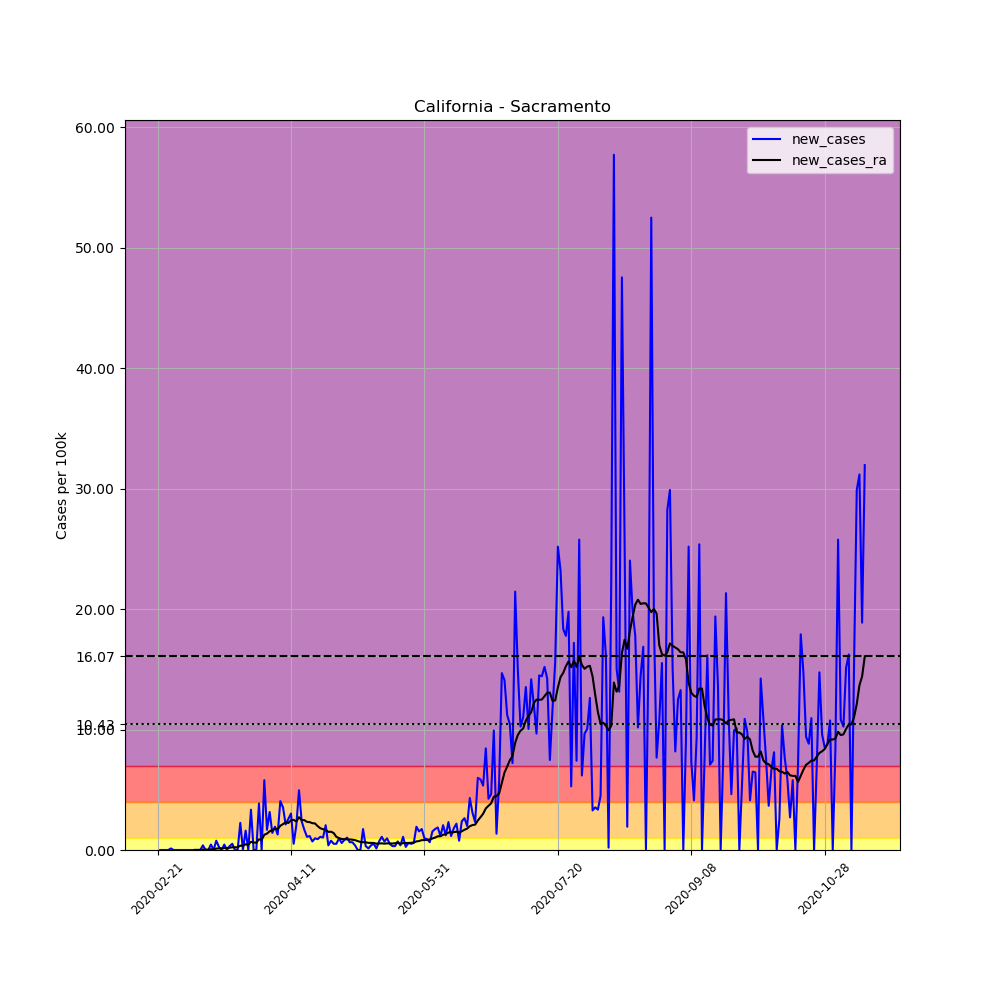

The table this chart was drawn from, first rows:
, date, county, state, fips, cases, deaths, COUNTY, STNAME, CTYNAME, POPESTIMATE2019, per_100k, new_cases, new_cases_ra
3697, 2020-02-21, Sacramento, California, 6067, 1, 0, 67, California, Sacramento, 1552058, 0.06443, , 
3698, 2020-02-22, Sacramento, California, 6067, 1, 0, 67, California, Sacramento, 1552058, 0.06443, 0.0, 
3699, 2020-02-23, Sacramento, California, 6067, 1, 0, 67, California, Sacramento, 1552058, 0.06443, 0.0, 
3700, 2020-02-24, Sacramento, California, 6067, 1, 0, 67, California, Sacramento, 1552058, 0.06443, 0.0, 
3701, 2020-02-25, Sacramento, California, 6067, 1, 0, 67, California, Sacramento, 1552058, 0.06443, 0.0, 
3702, 2020-02-26, Sacramento, California, 6067, 3, 0, 67, California, Sacramento, 1552058, 0.1933, 0.1289, 
3703, 2020-02-27, Sacramento, California, 6067, 3, 0, 67, California, Sacramento, 1552058, 0.1933, 0.0, 
3704, 2020-02-28, Sacramento, California, 6067, 3, 0, 67, California, Sacramento, 1552058, 0.1933, 0.0, 
3705, 2020-02-29, Sacramento, California, 6067, 3, 0, 67, California, Sacramento, 1552058, 0.1933, 0.0, 
3706, 2020-03-01, Sacramento, California, 6067, 3, 0, 67, California, Sacramento, 1552058, 0.1933, 0.0, 
3707, 2020-03-02, Sacramento, California, 6067, 3, 0, 67, California, Sacramento, 1552058, 0.1933, 0.0, 
3708, 2020-03-03, Sacramento, California, 6067, 3, 0, 67, California, Sacramento, 1552058, 0.1933, 0.0, 
3709, 2020-03-04, Sacramento, California, 6067, 3, 0, 67, California, Sacramento, 1552058, 0.1933, 0.0, 
3710, 2020-03-05, Sacramento, California, 6067, 3, 0, 67, California, Sacramento, 1552058, 0.1933, 0.0, 
3711, 2020-03-06, Sacramento, California, 6067, 3, 0, 67, California, Sacramento, 1552058, 0.1933, 0.0, 0.009204
3712, 2020-03-07, Sacramento, California, 6067, 3, 0, 67, California, Sacramento, 1552058, 0.1933, 0.0, 0.009204
3713, 2020-03-08, Sacramento, California, 6067, 3, 0, 67, California, Sacramento, 1552058, 0.1933, 0.0, 0.009204
3714, 2020-03-09, Sacramento, California, 6067, 9, 0, 67, California, Sacramento, 1552058, 0.5799, 0.3866, 0.03682
3715, 2020-03-10, Sacramento, California, 6067, 9, 1, 67, California, Sacramento, 1552058, 0.5799, 0.0, 0.03682
3716, 2020-03-11, Sacramento, California, 6067, 9, 1, 67, California, Sacramento, 1552058, 0.5799, 0.0, 0.02761
3717, 2020-03-12, Sacramento, California, 6067, 16, 1, 67, California, Sacramento, 1552058, 1.031, 0.451, 0.05983
3718, 2020-03-13, Sacramento, California, 6067, 16, 1, 67, California, Sacramento, 1552058, 1.031, 0.0, 0.05983
3719, 2020-03-14, Sacramento, California, 6067, 28, 1, 67, California, Sacramento, 1552058, 1.804, 0.7732, 0.1151
3720, 2020-03-15, Sacramento, California, 6067, 32, 1, 67, California, Sacramento, 1552058, 2.062, 0.2577, 0.1335
3721, 2020-03-16, Sacramento, California, 6067, 32, 2, 67, California, Sacramento, 1552058, 2.062, 0.0, 0.1335
3722, 2020-03-17, Sacramento, California, 6067, 39, 2, 67, California, Sacramento, 1552058, 2.513, 0.451, 0.1657
3723, 2020-03-18, Sacramento, California, 6067, 39, 2, 67, California, Sacramento, 1552058, 2.513, 0.0, 0.1657
3724, 2020-03-19, Sacramento, California, 6067, 44, 3, 67, California, Sacramento, 1552058, 2.835, 0.3222, 0.1887
3725, 2020-03-20, Sacramento, California, 6067, 52, 3, 67, California, Sacramento, 1552058, 3.35, 0.5154, 0.2255
3726, 2020-03-21, Sacramento, California, 6067, 52, 3, 67, California, Sacramento, 1552058, 3.35, 0.0, 0.2255
3727, 2020-03-22, Sacramento, California, 6067, 52, 3, 67, California, Sacramento, 1552058, 3.35, 0.0, 0.2255
3728, 2020-03-23, Sacramento, California, 6067, 87, 4, 67, California, Sacramento, 1552058, 5.605, 2.255, 0.359
3729, 2020-03-24, Sacramento, California, 6067, 87, 4, 67, California, Sacramento, 1552058, 5.605, 0.0, 0.359
3730, 2020-03-25, Sacramento, California, 6067, 112, 5, 67, California, Sacramento, 1552058, 7.216, 1.611, 0.474
3731, 2020-03-26, Sacramento, California, 6067, 112, 5, 67, California, Sacramento, 1552058, 7.216, 0.0, 0.4418
3732, 2020-03-27, Sacramento, California, 6067, 164, 6, 67, California, Sacramento, 1552058, 10.57, 3.35, 0.6811
3733, 2020-03-28, Sacramento, California, 6067, 164, 6, 67, California, Sacramento, 1552058, 10.57, 0.0, 0.6259
3734, 2020-03-29, Sacramento, California, 6067, 164, 6, 67, California, Sacramento, 1552058, 10.57, 0.0, 0.6075
3735, 2020-03-30, Sacramento, California, 6067, 224, 7, 67, California, Sacramento, 1552058, 14.43, 3.866, 0.8836
3736, 2020-03-31, Sacramento, California, 6067, 224, 7, 67, California, Sacramento, 1552058, 14.43, 0.0, 0.8514
3737, 2020-04-01, Sacramento, California, 6067, 314, 9, 67, California, Sacramento, 1552058, 20.23, 5.799, 1.266
3738, 2020-04-02, Sacramento, California, 6067, 340, 9, 67, California, Sacramento, 1552058, 21.91, 1.675, 1.362
3739, 2020-04-03, Sacramento, California, 6067, 389, 10, 67, California, Sacramento, 1552058, 25.06, 3.157, 1.551
3740, 2020-04-04, Sacramento, California, 6067, 411, 12, 67, California, Sacramento, 1552058, 26.48, 1.417, 1.652
3741, 2020-04-05, Sacramento, California, 6067, 441, 16, 67, California, Sacramento, 1552058, 28.41, 1.933, 1.79
3742, 2020-04-06, Sacramento, California, 6067, 461, 18, 67, California, Sacramento, 1552058, 29.7, 1.289, 1.721
3743, 2020-04-07, Sacramento, California, 6067, 524, 21, 67, California, Sacramento, 1552058, 33.76, 4.059, 2.011
3744, 2020-04-08, Sacramento, California, 6067, 579, 22, 67, California, Sacramento, 1552058, 37.31, 3.544, 2.149
3745, 2020-04-09, Sacramento, California, 6067, 612, 22, 67, California, Sacramento, 1552058, 39.43, 2.126, 2.301
3746, 2020-04-10, Sacramento, California, 6067, 652, 24, 67, California, Sacramento, 1552058, 42.01, 2.577, 2.246
3747, 2020-04-11, Sacramento, California, 6067, 699, 26, 67, California, Sacramento, 1552058, 45.04, 3.028, 2.462
3748, 2020-04-12, Sacramento, California, 6067, 707, 26, 67, California, Sacramento, 1552058, 45.55, 0.5154, 2.499
3749, 2020-04-13, Sacramento, California, 6067, 739, 27, 67, California, Sacramento, 1552058, 47.61, 2.062, 2.37
3750, 2020-04-14, Sacramento, California, 6067, 816, 28, 67, California, Sacramento, 1552058, 52.58, 4.961, 2.724
3751, 2020-04-15, Sacramento, California, 6067, 853, 32, 67, California, Sacramento, 1552058, 54.96, 2.384, 2.481
3752, 2020-04-16, Sacramento, California, 6067, 879, 32, 67, California, Sacramento, 1552058, 56.63, 1.675, 2.481
3753, 2020-04-17, Sacramento, California, 6067, 896, 32, 67, California, Sacramento, 1552058, 57.73, 1.095, 2.333
3754, 2020-04-18, Sacramento, California, 6067, 914, 33, 67, California, Sacramento, 1552058, 58.89, 1.16, 2.315
3755, 2020-04-19, Sacramento, California, 6067, 925, 34, 67, California, Sacramento, 1552058, 59.6, 0.7087, 2.227
3756, 2020-04-20, Sacramento, California, 6067, 940, 34, 67, California, Sacramento, 1552058, 60.56, 0.9665, 2.204
... 206 more rows
